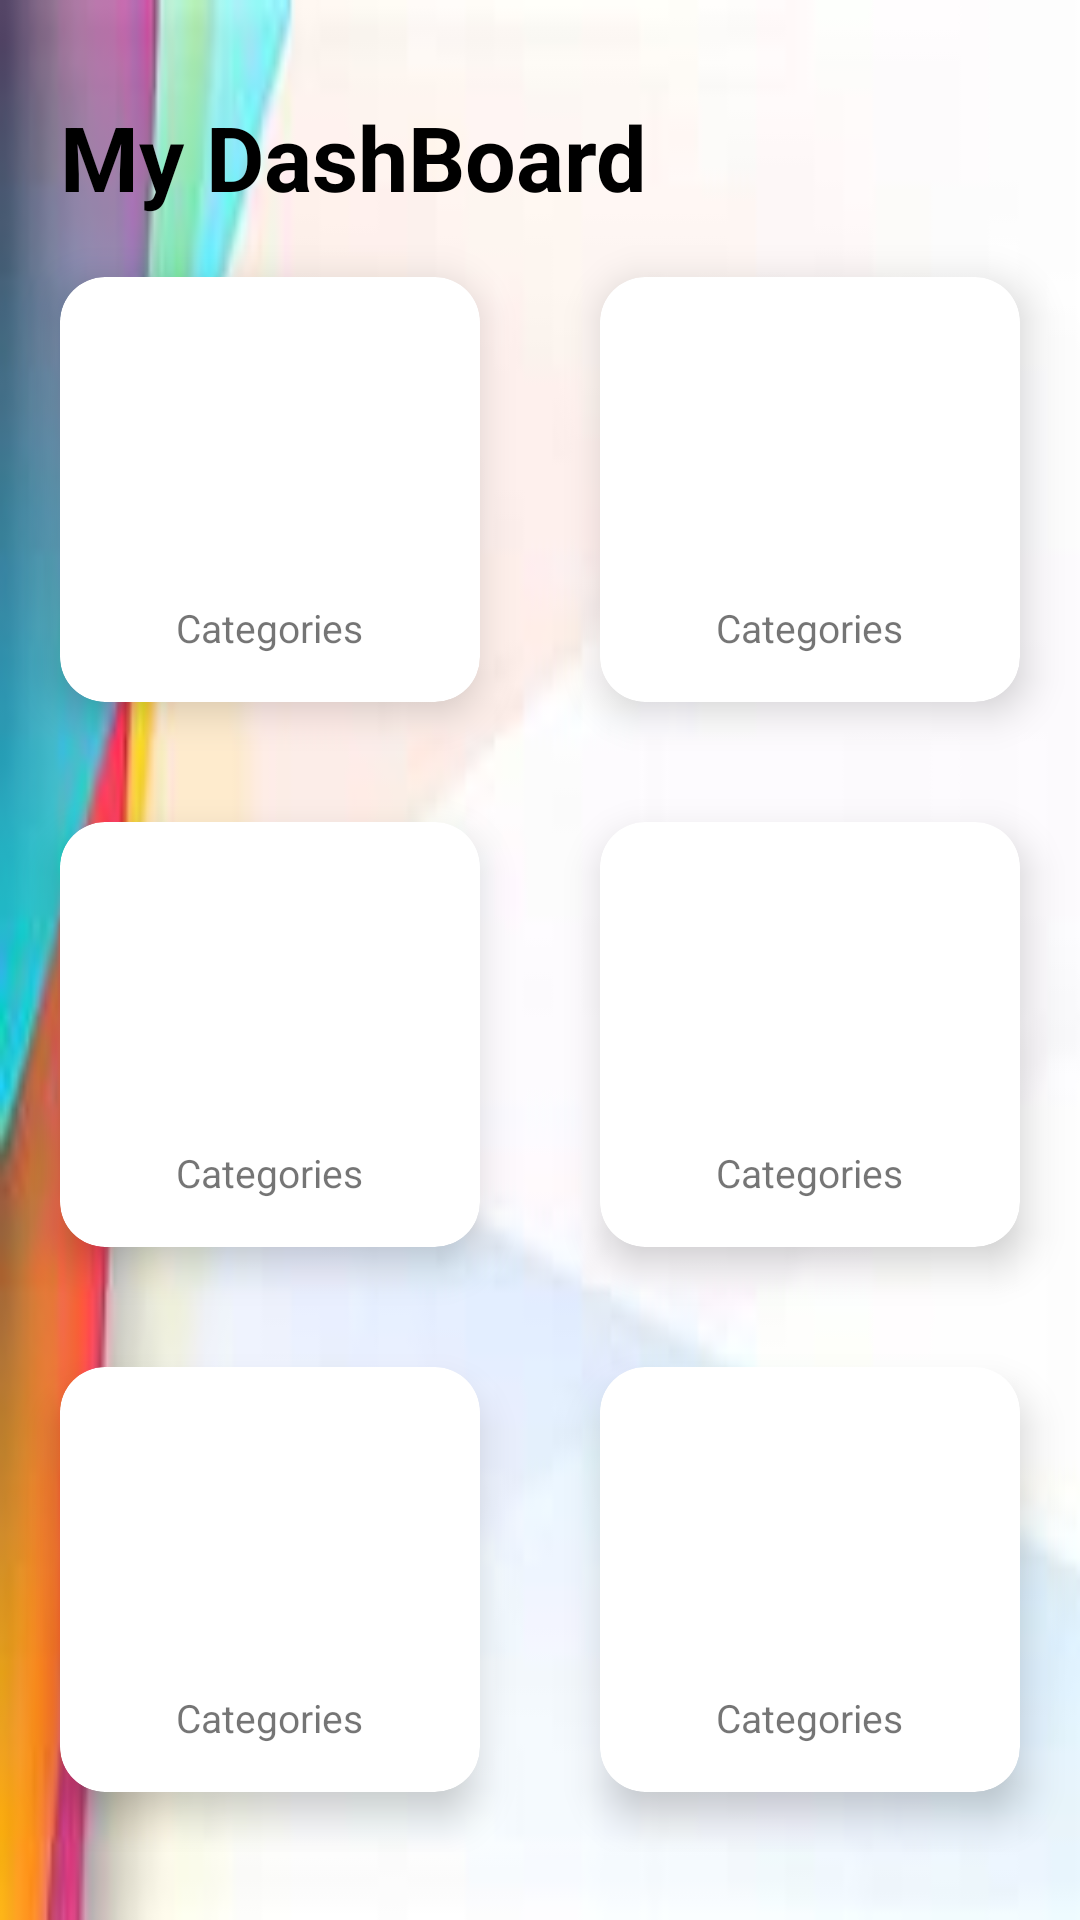

Produce the Android XML layout that renders to this screen, including the resource entries it uses.
<!-- AndroidManifest.xml: application theme Theme.NLAGlogin -->
<!-- res/layout/activity_dash_board.xml -->
<?xml version="1.0" encoding="utf-8"?>
<ScrollView xmlns:android="http://schemas.android.com/apk/res/android"
    xmlns:app="http://schemas.android.com/apk/res-auto"
    xmlns:tools="http://schemas.android.com/tools"
    android:layout_width="match_parent"
    android:layout_height="match_parent"
    android:background="@drawable/ground"
    tools:context=".DashBoard">

    <LinearLayout
        android:layout_width="match_parent"
        android:layout_height="match_parent"
        android:orientation="vertical">
        <RelativeLayout
            android:layout_width="match_parent"
            android:layout_height="wrap_content"
            android:layout_marginTop="32dp"
            android:layout_marginRight="20dp"
            android:layout_marginLeft="20dp"
            >
            <TextView
                android:layout_width="wrap_content"
                android:layout_height="wrap_content"
             android:id="@+id/text1"
                android:textSize="30sp"
                android:textColor="@color/black"
                android:text="My DashBoard"
                android:textStyle="bold"
            ></TextView>

        </RelativeLayout>
        <GridLayout
            android:layout_width="match_parent"
            android:layout_height="wrap_content"
            android:columnCount="2"
            android:rowCount="2"
            android:columnOrderPreserved="false"
            android:alignmentMode="alignMargins">

           <androidx.cardview.widget.CardView
               android:layout_width="wrap_content"
               android:layout_height="wrap_content"
               android:layout_columnWeight="1"
               android:layout_rowWeight="1"
               app:cardElevation="8dp"
               app:cardCornerRadius="15dp"
               android:layout_margin="20dp"
               >
               <LinearLayout
                   android:layout_width="match_parent"
                   android:layout_height="match_parent"
                   android:orientation="vertical"
                   android:padding="16sp"
                   android:gravity="center">

                   <ImageView
                       android:layout_width="80dp"
                       android:layout_height="80dp"/>
                   <TextView
                       android:layout_width="wrap_content"
                       android:layout_height="wrap_content"
                       android:layout_marginTop="12dp"
                       android:textSize="13sp"
                       android:text="Categories"
                       />
               </LinearLayout>
           </androidx.cardview.widget.CardView>

            <androidx.cardview.widget.CardView
                android:layout_width="wrap_content"
                android:layout_height="wrap_content"
                android:layout_columnWeight="1"
                android:layout_rowWeight="1"
                app:cardElevation="8dp"
                app:cardCornerRadius="15dp"
                android:layout_margin="20dp"
                >
                <LinearLayout
                    android:layout_width="match_parent"
                    android:layout_height="match_parent"
                    android:orientation="vertical"
                    android:padding="16sp"
                    android:gravity="center">

                    <ImageView
                        android:layout_width="80dp"
                        android:layout_height="80dp"/>
                    <TextView
                        android:layout_width="wrap_content"
                        android:layout_height="wrap_content"
                        android:layout_marginTop="12dp"
                        android:textSize="13sp"
                        android:text="Categories"
                        />
                </LinearLayout>
            </androidx.cardview.widget.CardView>

            <androidx.cardview.widget.CardView
                android:layout_width="wrap_content"
                android:layout_height="wrap_content"
                android:layout_columnWeight="1"
                android:layout_rowWeight="1"
                app:cardElevation="8dp"
                app:cardCornerRadius="15dp"
                android:layout_margin="20dp"
                >
                <LinearLayout
                    android:layout_width="match_parent"
                    android:layout_height="match_parent"
                    android:orientation="vertical"
                    android:padding="16sp"
                    android:gravity="center">

                    <ImageView
                        android:layout_width="80dp"
                        android:layout_height="80dp"/>
                    <TextView
                        android:layout_width="wrap_content"
                        android:layout_height="wrap_content"
                        android:layout_marginTop="12dp"
                        android:textSize="13sp"
                        android:text="Categories"
                        />
                </LinearLayout>
            </androidx.cardview.widget.CardView>

            <androidx.cardview.widget.CardView
                android:layout_width="wrap_content"
                android:layout_height="wrap_content"
                android:layout_columnWeight="1"
                android:layout_rowWeight="1"
                app:cardElevation="8dp"
                app:cardCornerRadius="15dp"
                android:layout_margin="20dp"
                >
                <LinearLayout
                    android:layout_width="match_parent"
                    android:layout_height="match_parent"
                    android:orientation="vertical"
                    android:padding="16sp"
                    android:gravity="center">

                    <ImageView
                        android:layout_width="80dp"
                        android:layout_height="80dp"/>
                    <TextView
                        android:layout_width="wrap_content"
                        android:layout_height="wrap_content"
                        android:layout_marginTop="12dp"
                        android:textSize="13sp"
                        android:text="Categories"
                        />
                </LinearLayout>
            </androidx.cardview.widget.CardView>

            <androidx.cardview.widget.CardView
                android:layout_width="wrap_content"
                android:layout_height="wrap_content"
                android:layout_columnWeight="1"
                android:layout_rowWeight="1"
                app:cardElevation="8dp"
                app:cardCornerRadius="15dp"
                android:layout_margin="20dp"
                >
                <LinearLayout
                    android:layout_width="match_parent"
                    android:layout_height="match_parent"
                    android:orientation="vertical"
                    android:padding="16sp"
                    android:gravity="center">

                    <ImageView
                        android:layout_width="80dp"
                        android:layout_height="80dp"/>
                    <TextView
                        android:layout_width="wrap_content"
                        android:layout_height="wrap_content"
                        android:layout_marginTop="12dp"
                        android:textSize="13sp"
                        android:text="Categories"
                        />
                </LinearLayout>
            </androidx.cardview.widget.CardView>

            <androidx.cardview.widget.CardView
                android:layout_width="wrap_content"
                android:layout_height="wrap_content"
                android:layout_columnWeight="1"
                android:layout_rowWeight="1"
                app:cardElevation="8dp"
                app:cardCornerRadius="15dp"
                android:layout_margin="20dp"
                >
                <LinearLayout
                    android:layout_width="match_parent"
                    android:layout_height="match_parent"
                    android:orientation="vertical"
                    android:padding="16sp"
                    android:gravity="center">

                    <ImageView
                        android:layout_width="80dp"
                        android:layout_height="80dp"/>
                    <TextView
                        android:layout_width="wrap_content"
                        android:layout_height="wrap_content"
                        android:layout_marginTop="12dp"
                        android:textSize="13sp"
                        android:text="Categories"
                        />
                </LinearLayout>
            </androidx.cardview.widget.CardView>

        </GridLayout>
    </LinearLayout>

</ScrollView>
<!-- resources referenced by this layout -->
<resources>
  <!-- drawable ground: png bitmap (drawable, 3169 bytes) -->
  <style name="Theme.NLAGlogin" parent="Theme.MaterialComponents.DayNight.DarkActionBar">
          
          <item name="colorPrimary">@color/purple_500</item>
          <item name="colorPrimaryVariant">@color/purple_700</item>
          <item name="colorOnPrimary">@color/white</item>
          
          <item name="colorSecondary">@color/teal_200</item>
          <item name="colorSecondaryVariant">@color/teal_700</item>
          <item name="colorOnSecondary">@color/black</item>
          
          <item name="android:statusBarColor" tools:targetApi="l">?attr/colorPrimaryVariant</item>
          
      </style>
  <!-- not gathered from this repository: default colours our renderer supplied (Android Studio template values) -->
  <color name="purple_500">#FF6200EE</color>
  <color name="purple_700">#FF3700B3</color>
  <color name="teal_200">#FF03DAC5</color>
  <color name="teal_700">#FF018786</color>
  <color name="black">#FF000000</color>
  <color name="white">#FFFFFFFF</color>
</resources>
